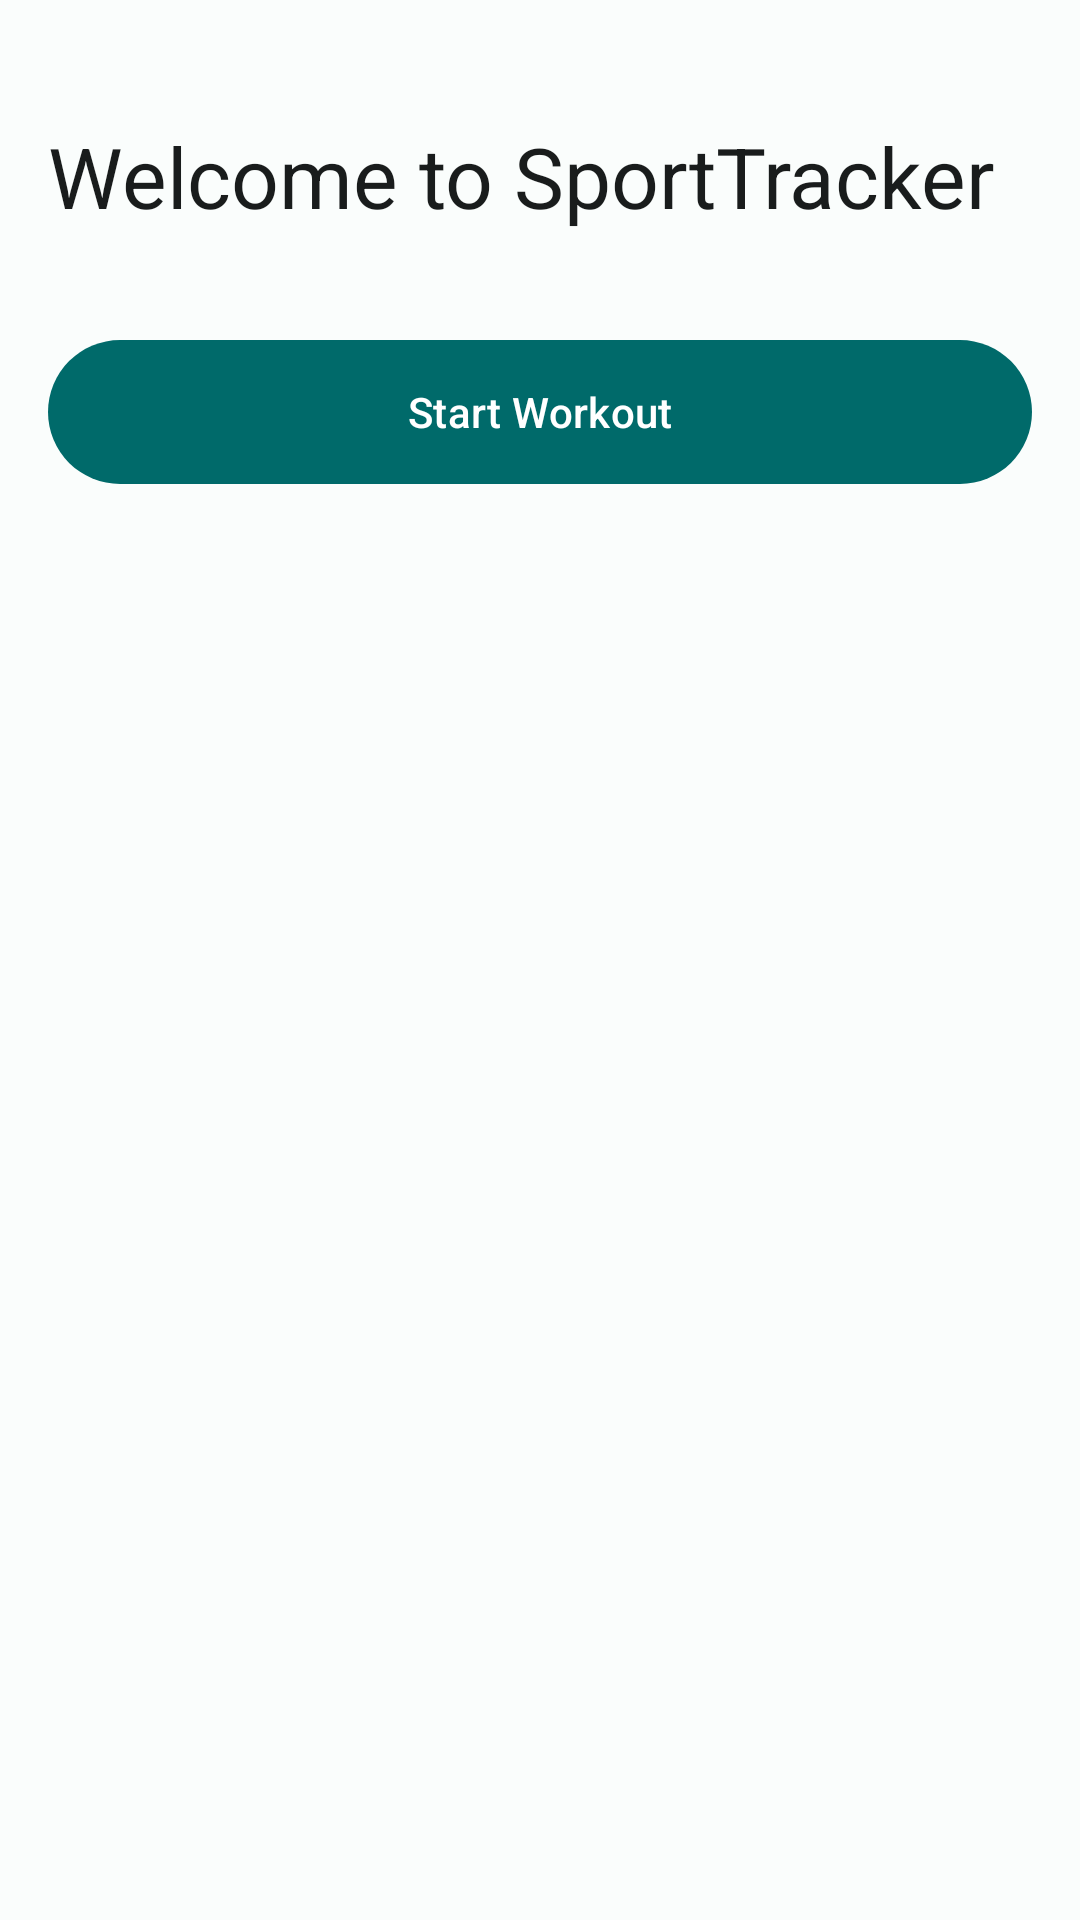

The Android layout XML behind this screen, and the referenced resources:
<!-- AndroidManifest.xml: application theme Theme.SportTracker -->
<!-- res/layout/fragment_home.xml -->
<?xml version="1.0" encoding="utf-8"?>
<androidx.constraintlayout.widget.ConstraintLayout
    xmlns:android="http://schemas.android.com/apk/res/android"
    xmlns:app="http://schemas.android.com/apk/res-auto"
    xmlns:tools="http://schemas.android.com/tools"
    android:layout_width="match_parent"
    android:layout_height="match_parent"
    android:padding="@dimen/spacing_md"
    tools:context="wat.edu.pl.projektam.presentation.home.HomeFragment">

    <com.google.android.material.textview.MaterialTextView
        android:id="@+id/tv_welcome"
        android:layout_width="wrap_content"
        android:layout_height="wrap_content"
        android:text="@string/home_welcome"
        android:textAppearance="?attr/textAppearanceHeadlineMedium"
        android:textColor="?attr/colorOnBackground"
        app:layout_constraintTop_toTopOf="parent"
        app:layout_constraintStart_toStartOf="parent"
        android:layout_marginTop="@dimen/spacing_lg" />

    <com.google.android.material.button.MaterialButton
        android:id="@+id/btn_start_workout"
        android:layout_width="0dp"
        android:layout_height="@dimen/button_height"
        android:text="@string/home_start_workout"
        app:cornerRadius="@dimen/button_corner_radius"
        app:layout_constraintTop_toBottomOf="@id/tv_welcome"
        app:layout_constraintStart_toStartOf="parent"
        app:layout_constraintEnd_toEndOf="parent"
        android:layout_marginTop="@dimen/spacing_xl" />

</androidx.constraintlayout.widget.ConstraintLayout>
<!-- resources referenced by this layout -->
<resources>
  <dimen name="button_corner_radius">24dp</dimen>
  <dimen name="button_height">56dp</dimen>
  <dimen name="spacing_lg">24dp</dimen>
  <dimen name="spacing_md">16dp</dimen>
  <dimen name="spacing_xl">32dp</dimen>
  <string name="home_start_workout">Start Workout</string>
  <string name="home_welcome">Welcome to SportTracker</string>
  <color name="md_theme_light_primary">#006A6A</color>
  <color name="md_theme_light_onPrimary">#FFFFFF</color>
  <color name="md_theme_light_primaryContainer">#6FF7F6</color>
  <color name="md_theme_light_onPrimaryContainer">#002020</color>
  <color name="md_theme_light_secondary">#4A6363</color>
  <color name="md_theme_light_onSecondary">#FFFFFF</color>
  <color name="md_theme_light_secondaryContainer">#CCE8E7</color>
  <color name="md_theme_light_onSecondaryContainer">#051F1F</color>
  <color name="md_theme_light_tertiary">#4B607C</color>
  <color name="md_theme_light_onTertiary">#FFFFFF</color>
  <color name="md_theme_light_tertiaryContainer">#D3E3FF</color>
  <color name="md_theme_light_onTertiaryContainer">#041C35</color>
  <color name="md_theme_light_error">#BA1A1A</color>
  <color name="md_theme_light_onError">#FFFFFF</color>
  <color name="md_theme_light_errorContainer">#FFDAD6</color>
  <color name="md_theme_light_onErrorContainer">#410002</color>
  <color name="md_theme_light_background">#FAFDFC</color>
  <color name="md_theme_light_onBackground">#191C1C</color>
  <color name="md_theme_light_surface">#FAFDFC</color>
  <color name="md_theme_light_onSurface">#191C1C</color>
  <color name="md_theme_light_surfaceVariant">#DAE5E4</color>
  <color name="md_theme_light_onSurfaceVariant">#3F4948</color>
  <color name="md_theme_light_outline">#6F7979</color>
  <color name="md_theme_light_inverseSurface">#2D3131</color>
  <color name="md_theme_light_inverseOnSurface">#EFF1F0</color>
  <color name="md_theme_light_inversePrimary">#4CDADA</color>
</resources>
